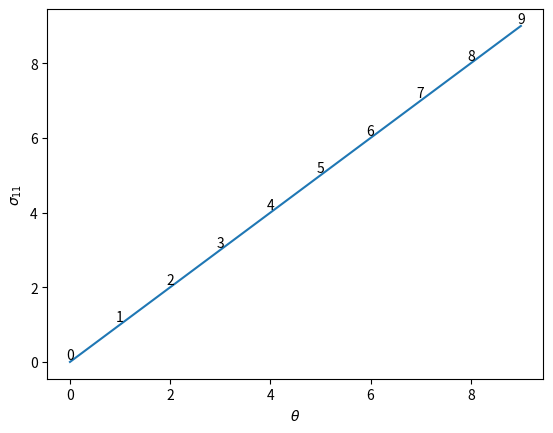

The script that saved this image:
import matplotlib.pyplot as plt

plt.rcParams.update({
    "text.usetex":False,
})

y_data = [i for i in range(10)]
x_data = [i for i in range(10)]
plt.plot(x_data, y_data)
plt.xlabel(r"$\theta$")
plt.ylabel(r"$\sigma_{11}$")
for xi, yi in zip(x_data,y_data):
    plt.text(xi, yi, str(yi), ha='center', va='bottom')
plt.savefig("test_latex_plot.png", dpi=300)
